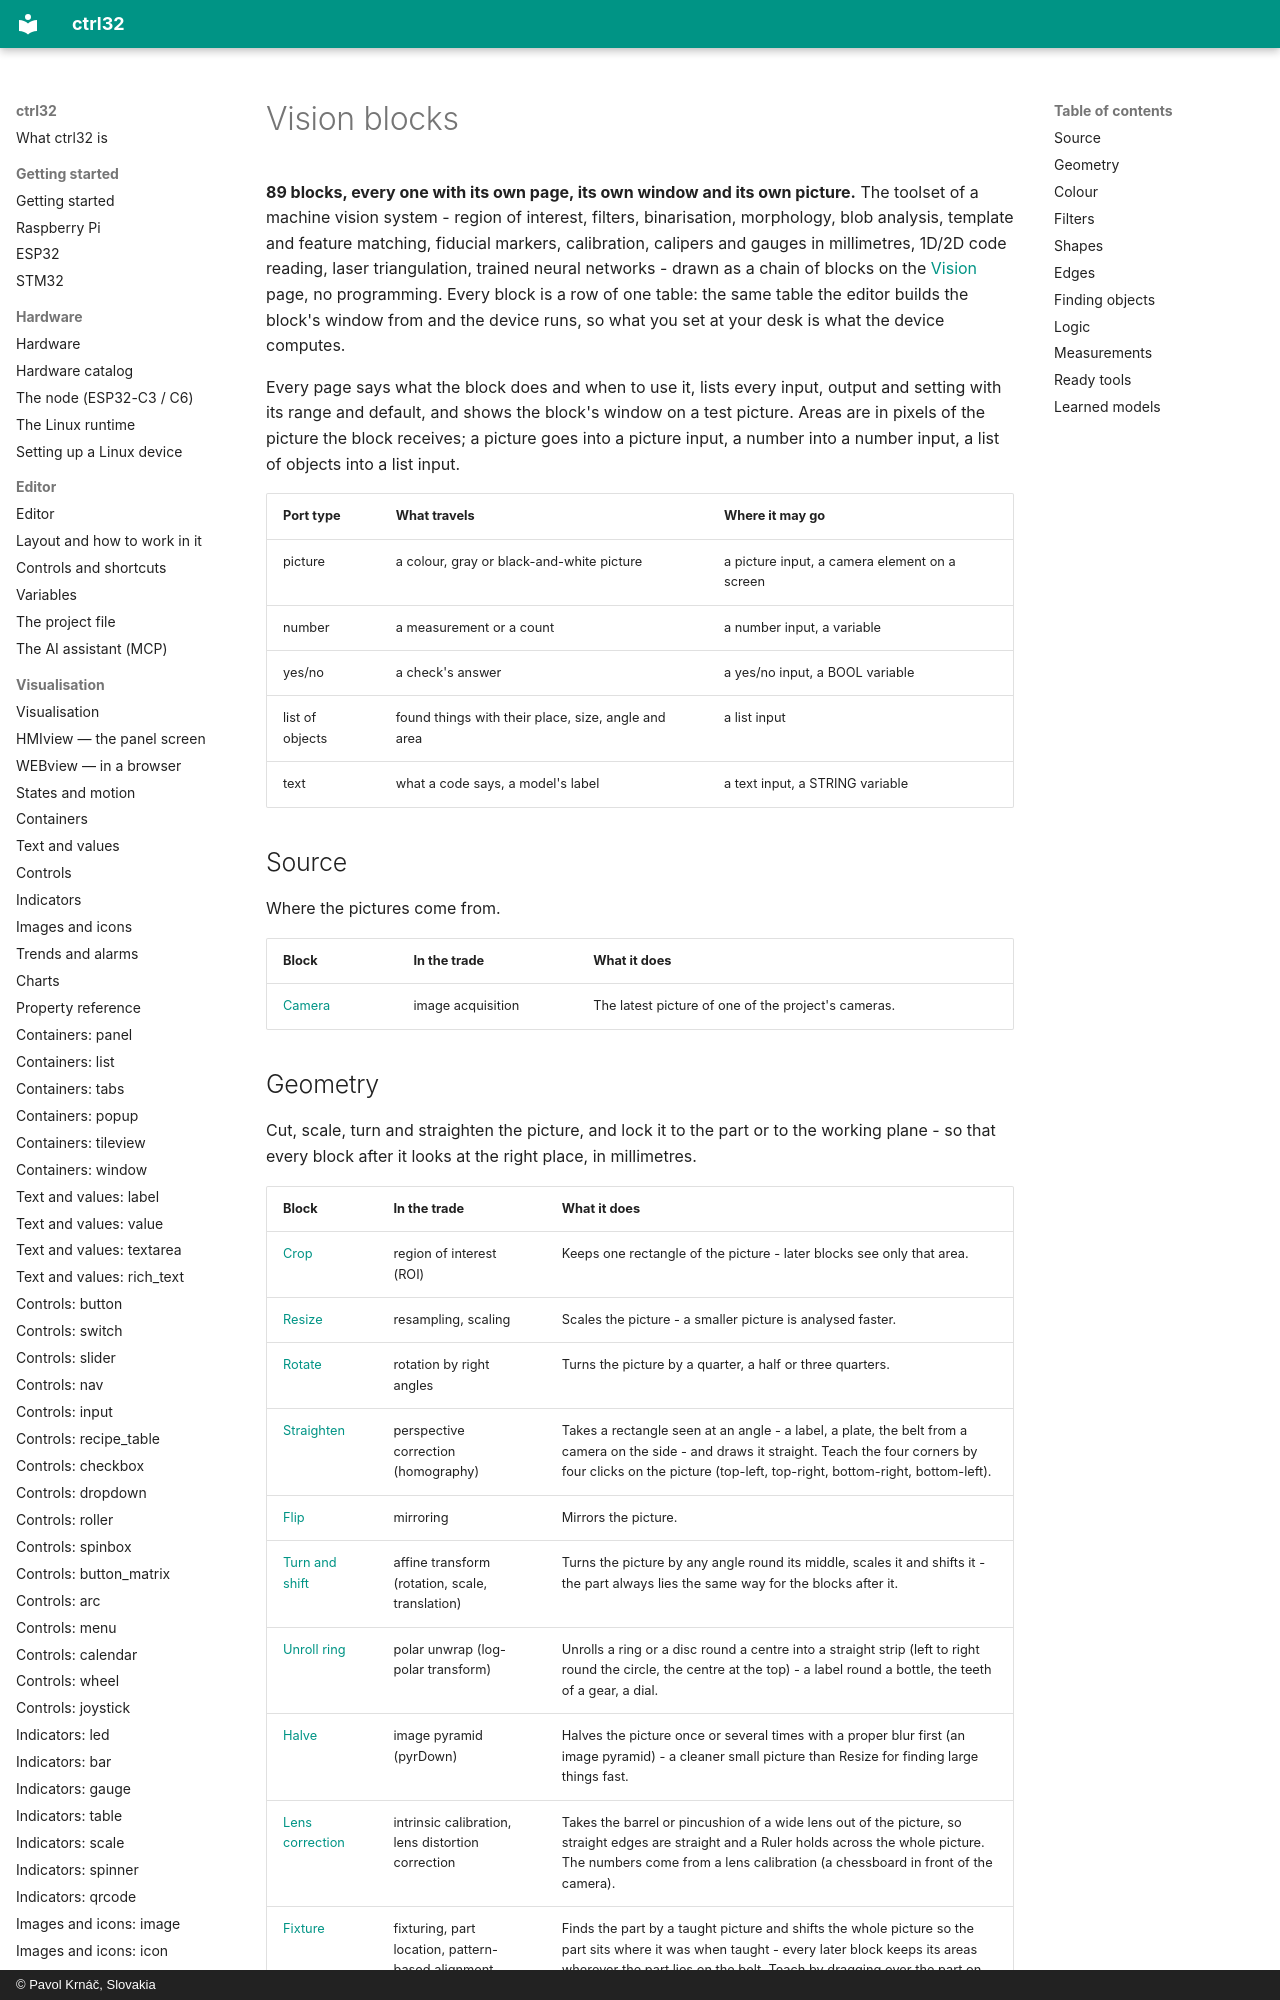

repository: ctrl32/docs · page: vision-blocks/index.html · generator: mkdocs · copyright: © Pavol Krnáč, Slovakia

<!-- AUTOMATICALLY GENERATED from schema/visu-vision.yaml (tools/gen_vision.py) -->

# Vision blocks

**89 blocks, every one with its own page, its own window and its own picture.** The toolset of a machine vision system - region of interest, filters, binarisation, morphology, blob analysis, template and feature matching, fiducial markers, calibration, calipers and gauges in millimetres, 1D/2D code reading, laser triangulation, trained neural networks - drawn as a chain of blocks on the [Vision](vision.md) page, no programming. Every block is a row of one table: the same table the editor builds the block's window from and the device runs, so what you set at your desk is what the device computes.

Every page says what the block does and when to use it, lists every input, output and setting with its range and default, and shows the block's window on a test picture. Areas are in pixels of the picture the block receives; a picture goes into a picture input, a number into a number input, a list of objects into a list input.

| Port type | What travels | Where it may go |
|:---|:---|:---|
| picture | a colour, gray or black-and-white picture | a picture input, a camera element on a screen |
| number | a measurement or a count | a number input, a variable |
| yes/no | a check's answer | a yes/no input, a BOOL variable |
| list of objects | found things with their place, size, angle and area | a list input |
| text | what a code says, a model's label | a text input, a STRING variable |

## Source

Where the pictures come from.

| Block | In the trade | What it does |
|:---|:---|:---|
| [Camera](vision-camera.md) | image acquisition | The latest picture of one of the project's cameras. |
